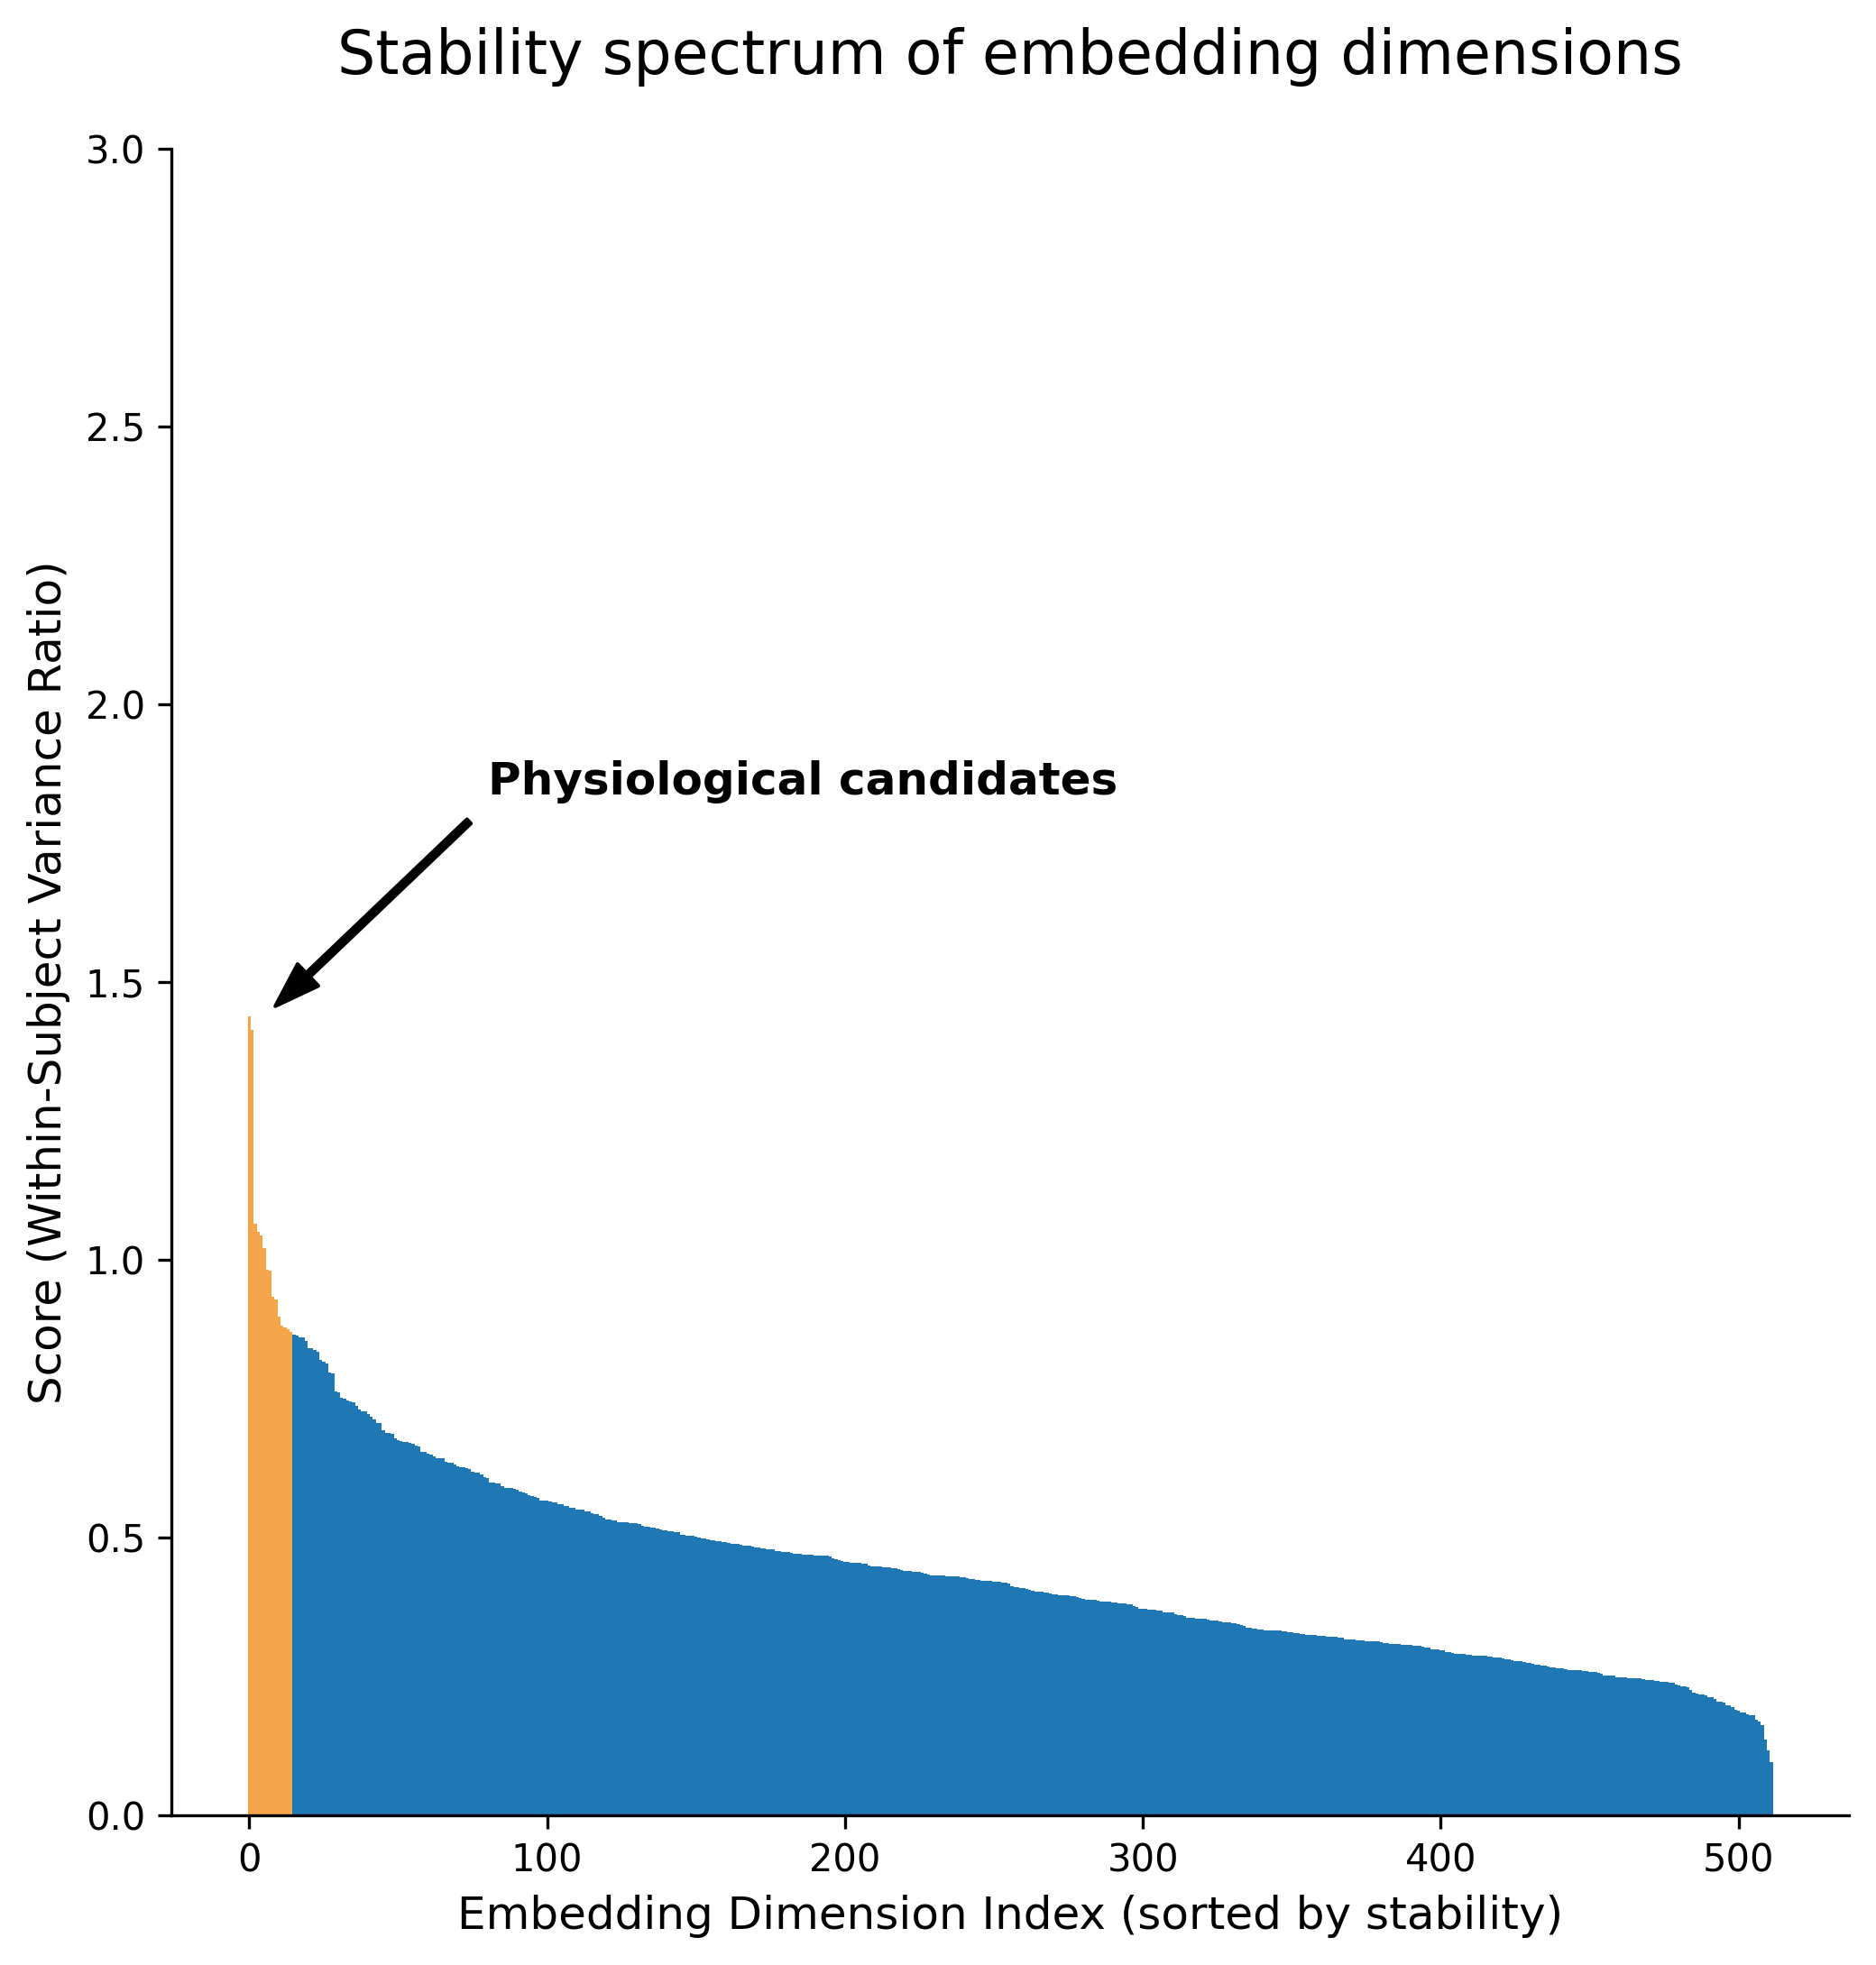

Recreate this plot in Python.
#!/usr/bin/env python3
"""
Generate Figure 2: Stability Spectrum of HeAR Embedding Dimensions

Visualizes the stability ratio for all 512 HeAR dimensions, demonstrating
that only a small subset exhibits trait-like stability.

Stability Metric:
- Ratio = Between-subject variance / Within-subject variance
- High ratio (>1.5): Dimension is stable within subjects, varies between subjects
- Low ratio (<1.0): Dimension is noisy, inconsistent

Data Requirements:
- HeAR embeddings from Italian + English cohorts
- Multiple recordings per subject
- Path: ./features_audit/density_50/

Expected Output:
- Clear "cliff" showing separation between stable and unstable dimensions
- Top ~10-15 dimensions show high stability (orange bars)
- Justifies dimensionality reduction (512 → 7)

Paper Reference: Figure 3a
Author: Jim McCormack
Date: Feb 2026

Generate Figure 3a: Stability Spectrum of HeAR Embedding Dimensions (1:1 Ratio)
"""

import os
import numpy as np
import pandas as pd
import matplotlib.pyplot as plt

# --- CONFIGURATION ---
AUDIT_ROOT = "../features_audit/density_50" 
FINAL_7 = [38, 43, 146, 204, 267, 346, 419]

def compute_stability_metric(X, subject_labels):
    """
    Quantifies within-subject stability across tasks. 
    High values indicate the dimension captures speaker-specific physiology.
    """
    unique_subjects = np.unique(subject_labels)
    n_dims = X.shape[1]
    stability_ratios = np.zeros(n_dims)
    
    global_mean = np.mean(X, axis=0)
    
    for dim in range(n_dims):
        between_var = 0
        within_var_list = []
        
        for sub in unique_subjects:
            sub_data = X[subject_labels == sub, dim]
            if len(sub_data) < 2: continue
            
            within_var_list.append(np.var(sub_data, ddof=1))
            between_var += (np.mean(sub_data) - global_mean[dim])**2
            
        avg_within = np.mean(within_var_list)
        stability_ratios[dim] = (between_var / len(unique_subjects)) / avg_within if avg_within != 0 else 0
        
    return stability_ratios

# 1. LOAD LOCAL DATA
records = []
print(f"📂 Processing HeAR embeddings from: {AUDIT_ROOT}")

for root, dirs, files in os.walk(AUDIT_ROOT):
    for f in files:
        if f.endswith('.npy'):
            path = os.path.join(root, f)
            speaker_id = f.split('_')[0] 
            try:
                emb = np.load(path).flatten()
                if len(emb) == 512:
                    records.append({'emb': emb, 'subject': speaker_id})
            except: continue

df = pd.DataFrame(records)
X_all = np.stack(df['emb'].values)
subjects = df['subject'].values

# 2. CALCULATE AND SORT STABILITY SPECTRUM
stability_scores = compute_stability_metric(X_all, subjects)
sorted_idx = np.argsort(stability_scores)[::-1]
sorted_scores = stability_scores[sorted_idx]

# 3. GENERATE AND SAVE FIGURE (1:1 Aspect Ratio)
# Using 8x8 for a clear square plot
plt.figure(figsize=(8, 8)) 
plt.style.use('default') 

# Match the colors from your reference image
top_n = 15 
colors = ['#f5a64a'] * top_n + ['#1f77b4'] * (512 - top_n)

plt.bar(range(512), sorted_scores, color=colors, width=1.0)

# Add the specific annotation from the image
# Adjusted text coordinates for the square layout
plt.annotate('Physiological candidates', 
             xy=(5, sorted_scores[0]), xytext=(80, sorted_scores[0] + 0.4),
             arrowprops=dict(facecolor='black', shrink=0.05, width=1.5, headwidth=8),
             fontsize=12, fontweight='bold')

plt.title("Stability spectrum of embedding dimensions", fontsize=16, pad=20)
plt.xlabel("Embedding Dimension Index (sorted by stability)", fontsize=12)
plt.ylabel("Score (Within-Subject Variance Ratio)", fontsize=12)

# Y-axis limit matching your audit framework
plt.ylim(0, 3.0)

# Final Polish: remove top/right spines for that clean "Nature" look
ax = plt.gca()
ax.spines['right'].set_visible(False)
ax.spines['top'].set_visible(False)

# --- SAVE TO DISK ---
output_filename = "Figure_3a_Stability_1to1.png"
plt.savefig(output_filename, dpi=300, bbox_inches='tight')
print(f"✅ Success! Square figure saved to: {os.path.abspath(output_filename)}")
